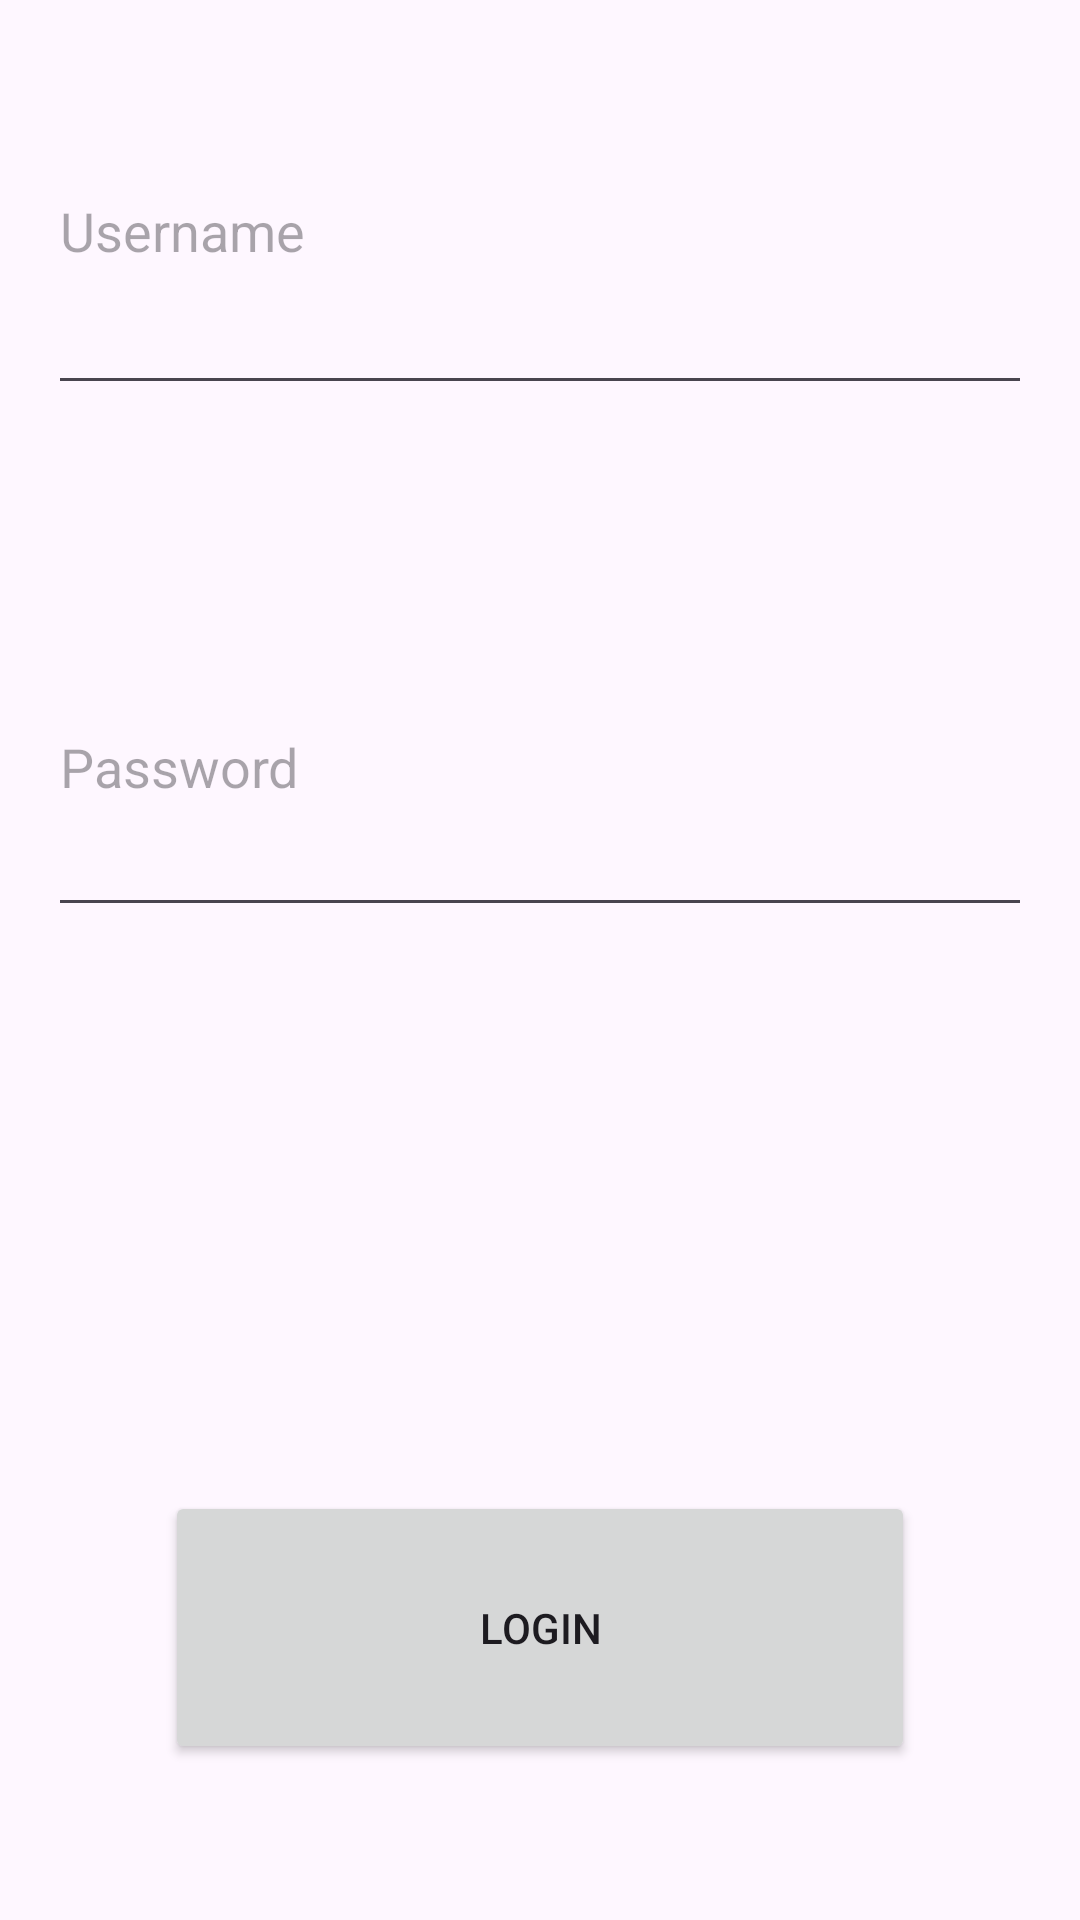

Produce the Android XML layout that renders to this screen, including the resource entries it uses.
<!-- AndroidManifest.xml: activity theme Theme.LoginApp -->
<!-- res/layout/activity_main.xml -->
<RelativeLayout xmlns:android="http://schemas.android.com/apk/res/android"
    xmlns:app="http://schemas.android.com/apk/res-auto"
    android:layout_width="match_parent"
    android:layout_height="wrap_content"
    android:layout_below="@id/username"
    android:layout_marginTop="48dp"
    android:layout_marginStart="16dp"
    android:layout_marginEnd="16dp">

    <EditText
        android:id="@+id/username"
        android:layout_width="395dp"
        android:layout_height="119dp"
        android:layout_marginStart="16dp"
        android:layout_marginTop="16dp"
        android:layout_marginEnd="16dp"
        android:layout_marginBottom="16dp"
        android:hint="Username" />

    <EditText
        android:id="@+id/password"
        android:layout_width="395dp"
        android:layout_height="110dp"
        android:layout_below="@id/username"
        android:layout_marginLeft="16dp"
        android:layout_marginTop="48dp"
        android:layout_marginRight="16dp"
        android:hint="@string/password"
        android:inputType="textPassword" />


    <ImageView
        android:id="@+id/togglePasswordVisibility"
        android:layout_width="wrap_content"
        android:layout_height="wrap_content"
        android:layout_alignParentEnd="true"
        android:layout_marginLeft="16dp"
        android:layout_marginTop="225dp"
        android:layout_marginEnd="31dp"
        android:layout_marginRight="30dp"
        android:padding="20dp"
        android:src="@drawable/visibility_off"
        app:tint="?attr/colorPrimary" />

    <Button
        android:id="@+id/loginButton"
        android:layout_width="250dp"
        android:layout_height="91dp"
        android:layout_below="@id/password"
        android:layout_centerHorizontal="true"
        android:layout_marginTop="188dp"
        android:text="Login" />

    <VideoView
        android:id="@+id/catVideoView"
        android:layout_width="42dp"
        android:layout_height="57dp"
        android:visibility="gone" /> 

</RelativeLayout>
<!-- resources referenced by this layout -->
<resources>
  <string name="password">Password</string>
  <style name="Theme.LoginApp" parent="Base.Theme.LoginApp" />
  <style name="Base.Theme.LoginApp" parent="Theme.Material3.DayNight.NoActionBar">
          
           <item name="colorPrimary">@color/black</item>
      </style>
  <color name="black">#000000</color>
</resources>
